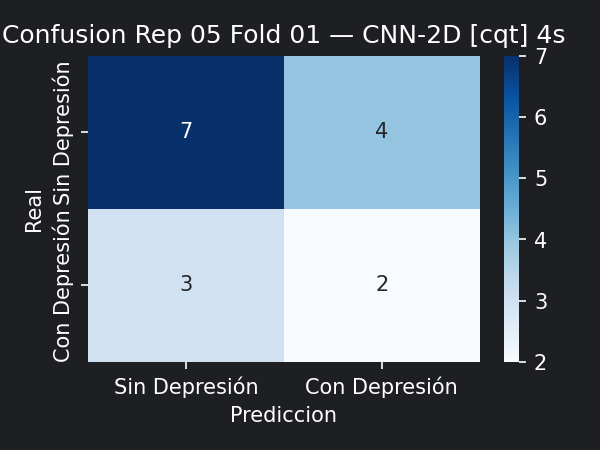

The table this chart was drawn from, first rows:
7, 4
3, 2
